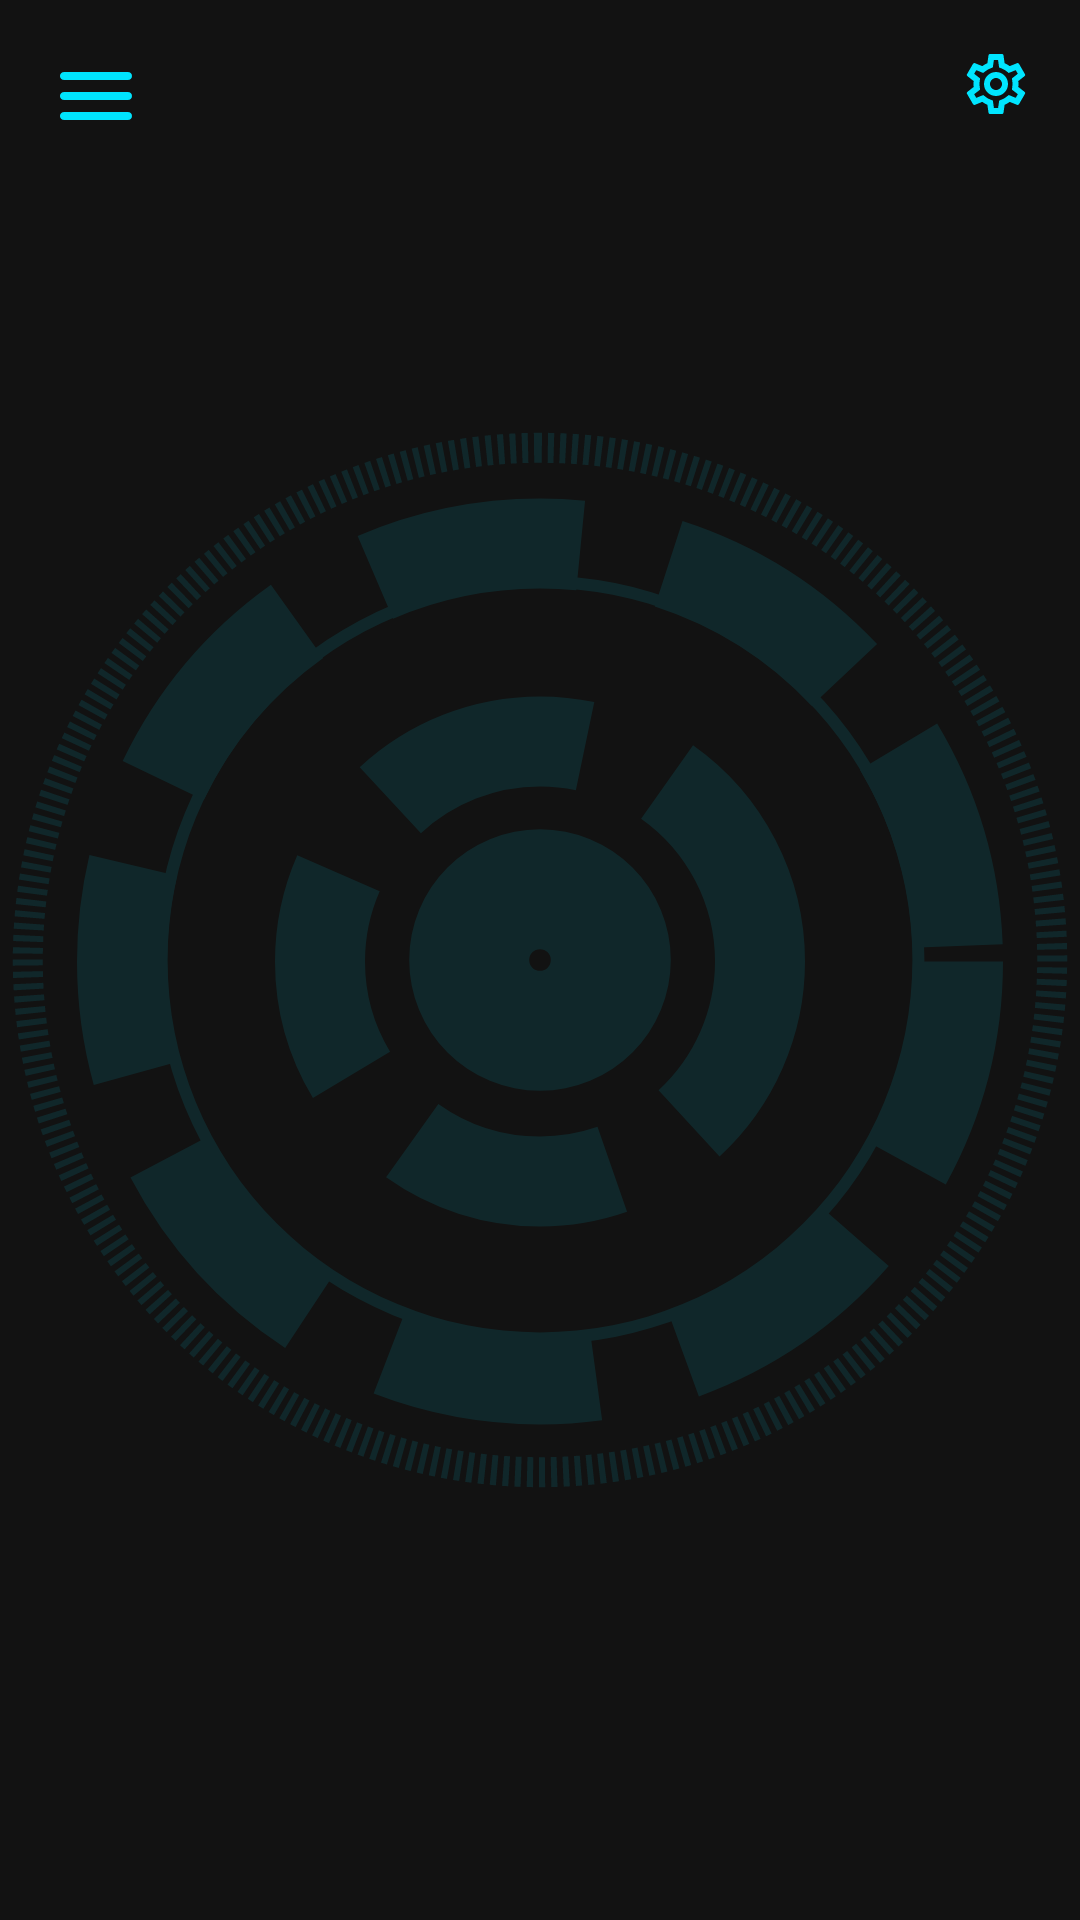

Write the Android layout XML for this screen, with the resource values it uses.
<!-- AndroidManifest.xml: application theme AppTheme -->
<!-- res/layout/activity_main.xml -->
<?xml version="1.0" encoding="utf-8"?>
<androidx.constraintlayout.widget.ConstraintLayout xmlns:android="http://schemas.android.com/apk/res/android"
    xmlns:app="http://schemas.android.com/apk/res-auto"
    xmlns:tools="http://schemas.android.com/tools"
    android:layout_width="match_parent"
    android:layout_height="match_parent"
    tools:context=".MainActivity">

    <include
        android:id="@+id/include2"
        layout="@layout/layout_header"
        android:layout_width="0dp"
        android:layout_height="wrap_content"
        app:layout_constraintEnd_toEndOf="parent"
        app:layout_constraintStart_toStartOf="parent"
        app:layout_constraintTop_toTopOf="parent" />

    <FrameLayout
        android:id="@+id/fileFrame"
        android:layout_width="0dp"
        android:layout_height="0dp"
        app:layout_constraintBottom_toBottomOf="parent"
        app:layout_constraintEnd_toEndOf="parent"
        app:layout_constraintStart_toStartOf="parent"
        app:layout_constraintTop_toBottomOf="@+id/include2" />

    <View
        android:id="@+id/view"
        android:layout_width="0dp"
        android:layout_height="0dp"
        android:alpha="0.1"
        android:background="@drawable/circle_bg"
        app:layout_constraintBottom_toBottomOf="parent"
        app:layout_constraintEnd_toEndOf="parent"
        app:layout_constraintStart_toStartOf="parent"
        app:layout_constraintTop_toTopOf="parent" />

</androidx.constraintlayout.widget.ConstraintLayout>
<!-- res/layout/layout_header.xml (included above) -->
<?xml version="1.0" encoding="utf-8"?>
<androidx.constraintlayout.widget.ConstraintLayout xmlns:android="http://schemas.android.com/apk/res/android"
    xmlns:app="http://schemas.android.com/apk/res-auto"
    android:layout_width="match_parent"
    android:layout_height="wrap_content">

    <ImageView
        android:id="@+id/imgMenu"
        android:layout_width="wrap_content"
        android:layout_height="wrap_content"
        android:layout_marginStart="16dp"
        android:layout_marginTop="16dp"
        app:layout_constraintStart_toStartOf="parent"
        app:layout_constraintTop_toTopOf="parent"
        app:srcCompat="@drawable/ic_round_menu_24" />

    <ImageView
        android:id="@+id/imgLogo"
        android:layout_width="120dp"
        android:layout_height="50dp"
        android:layout_marginTop="8dp"
        android:layout_marginBottom="8dp"
        android:adjustViewBounds="true"
        app:layout_constraintBottom_toBottomOf="parent"
        app:layout_constraintEnd_toEndOf="parent"
        app:layout_constraintStart_toStartOf="parent"
        app:layout_constraintTop_toTopOf="parent"
        app:srcCompat="@drawable/logo_dummy"
        app:tint="@color/textColorJarvis" />

    <ImageView
        android:id="@+id/imgSettings"
        android:layout_width="wrap_content"
        android:layout_height="wrap_content"
        android:layout_marginTop="16dp"
        android:layout_marginEnd="16dp"
        app:layout_constraintEnd_toEndOf="parent"
        app:layout_constraintTop_toTopOf="parent"
        app:srcCompat="@drawable/ic_outline_settings_24" />
</androidx.constraintlayout.widget.ConstraintLayout>
<!-- resources referenced by this layout -->
<resources>
  <color name="textColorJarvis">#00E5FF</color>
  <!-- drawable circle_bg (drawable) -->
  <?xml version="1.0" encoding="utf-8"?>
  <layer-list xmlns:android="http://schemas.android.com/apk/res/android">
  
      <item android:bottom="-1dp">
          <shape
              android:angle="0"
              android:innerRadiusRatio="4.5"
              android:shape="ring"
              android:thicknessRatio="5"
              android:type="sweep"
              android:useLevel="false">
              <stroke
                  android:width="30dp"
                  android:color="#00E5FF"
                  android:dashWidth="70dp"
                  android:dashGap="30dp" />
          </shape>
      </item>
  
      <item>
          <shape
              android:angle="0"
              android:innerRadiusRatio="2.9"
              android:shape="ring"
              android:thicknessRatio="90"
              android:type="sweep"
              android:useLevel="false">
              <solid android:color="#00E5FF" />
          </shape>
      </item>
  
      <item>
          <shape
              android:angle="0"
              android:innerRadiusRatio="100"
              android:shape="ring"
              android:thicknessRatio="9"
              android:type="linear"
              android:useLevel="false">
              <solid android:color="#00E5FF" />
          </shape>
      </item>
  
      <item>
          <rotate
              android:fromDegrees="270"
              android:toDegrees="270">
              <shape
                  android:angle="0"
                  android:innerRadiusRatio="2.05"
                  android:shape="ring"
                  android:thicknessRatio="1"
                  android:type="sweep"
                  android:useLevel="false">
                  <stroke
                      android:width="10dp"
                      android:color="#00E5FF"
                      android:dashWidth="2dp"
                      android:dashGap="2dp" />
                  <corners android:radius="5dp" />
              </shape>
          </rotate>
      </item>
  
  </layer-list>
  <!-- drawable ic_outline_settings_24: vector/xml drawable (drawable, 2069 chars, omitted) -->
  <!-- drawable ic_round_menu_24 (drawable) -->
  <vector xmlns:android="http://schemas.android.com/apk/res/android"
      android:width="32dp"
      android:height="32dp"
      android:tint="@color/textColorJarvis"
      android:viewportWidth="24"
      android:viewportHeight="24">
      <path
          android:fillColor="@android:color/white"
          android:pathData="M4,18h16c0.55,0 1,-0.45 1,-1s-0.45,-1 -1,-1L4,16c-0.55,0 -1,0.45 -1,1s0.45,1 1,1zM4,13h16c0.55,0 1,-0.45 1,-1s-0.45,-1 -1,-1L4,11c-0.55,0 -1,0.45 -1,1s0.45,1 1,1zM3,7c0,0.55 0.45,1 1,1h16c0.55,0 1,-0.45 1,-1s-0.45,-1 -1,-1L4,6c-0.55,0 -1,0.45 -1,1z" />
  </vector>
  <style name="AppTheme" parent="Theme.AppCompat.Light.NoActionBar">
          
          <item name="colorPrimary">@color/colorPrimary</item>
          <item name="colorPrimaryDark">@color/textColor</item>
          <item name="colorAccent">@color/colorAccent</item>
          <item name="android:windowBackground">@color/textColor</item>
          <item name="android:fontFamily">@font/arame_regular</item>
          <item name="android:textColor">@color/textColorJarvis</item>
      </style>
  <color name="colorPrimary">#0461BF</color>
  <color name="textColor">#121212</color>
  <color name="colorAccent">#03DAC5</color>
</resources>
